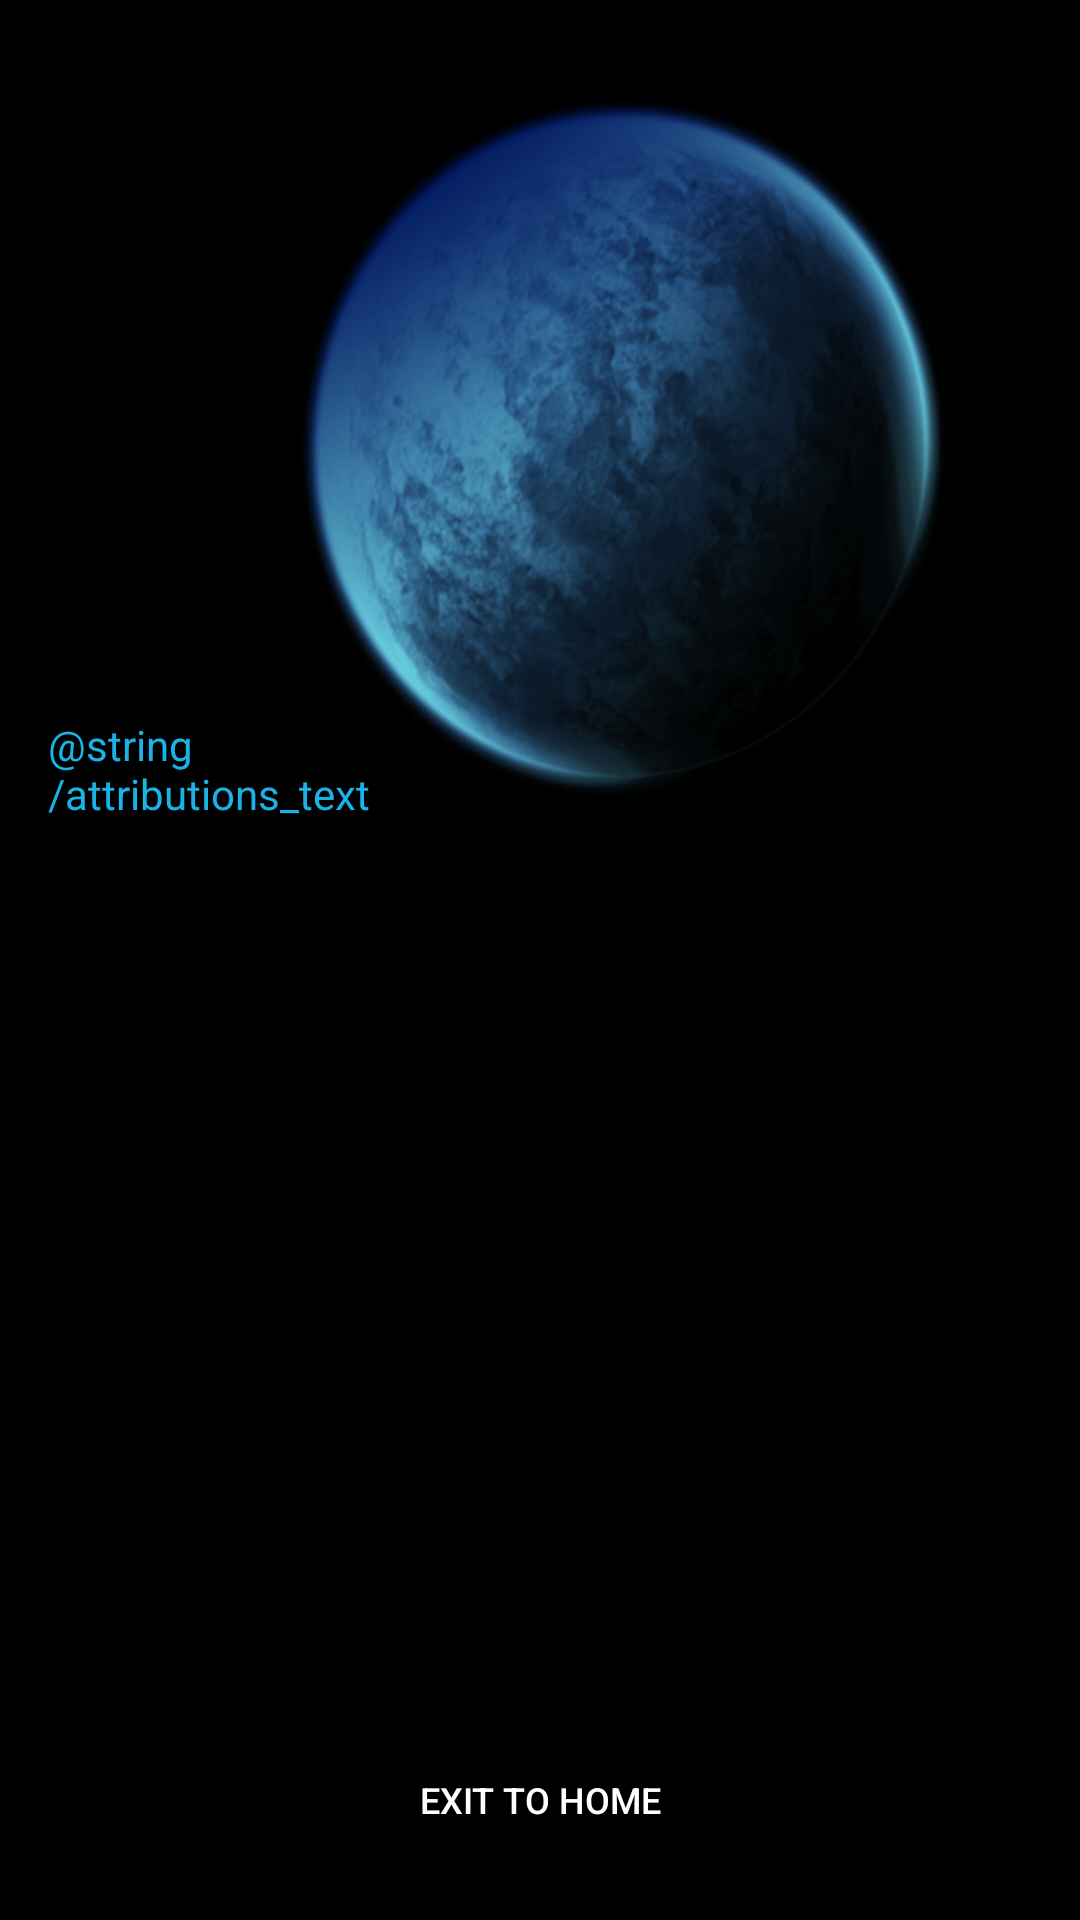

Here is an Android app screen rendered from its layout file. Give the layout XML and the strings, colors and styles it references.
<!-- AndroidManifest.xml: application theme AppTheme -->
<!-- res/layout/activity_policy_attributions.xml -->
<?xml version="1.0" encoding="utf-8"?>
<layout xmlns:android="http://schemas.android.com/apk/res/android">

    <RelativeLayout
        style="@style/MatchParent"
        android:background="@android:color/black">

        <ImageView
            android:id="@+id/moon_image_view"
            android:layout_width="270dp"
            android:layout_height="270dp"
            android:background="@drawable/picture_blackmoon"
            android:layout_alignParentEnd="true"
            android:layout_marginTop="16dp"
            android:layout_marginBottom="@dimen/margin_20" />

        <ImageView
            android:id="@+id/blue_moon_image_view"
            android:layout_width="270dp"
            android:layout_height="270dp"
            android:background="@drawable/bluemoon"
            android:layout_alignParentEnd="true"
            android:layout_marginTop="16dp"
            android:layout_marginEnd="16dp"
            android:layout_marginBottom="@dimen/margin_20" />

        <TextView
            android:id="@+id/blue_moon_click_text_view"
            android:layout_width="120dp"
            android:layout_height="wrap_content"
            android:layout_marginStart="16dp"
            android:layout_marginBottom="32dp"
            android:layout_above="@+id/policy_scroll_view"
            android:text="@string/attributions_text"
            android:textColor="@color/light_blue" />

        <TextView
            android:id="@+id/moon_click_text_view"
            android:layout_width="120dp"
            android:layout_height="wrap_content"
            android:visibility="gone"
            android:layout_marginStart="16dp"
            android:layout_marginBottom="32dp"
            android:layout_above="@+id/policy_scroll_view"
            android:text="@string/press_moon"
            android:textColor="@color/light_blue"
            android:textSize="@dimen/text_size_small" />

        <ScrollView
            android:id="@+id/policy_scroll_view"
            android:layout_width="match_parent"
            android:layout_height="wrap_content"
            android:orientation="vertical"
            android:layout_below="@+id/blue_moon_image_view"
            android:paddingLeft="16dp"
            android:paddingRight="16dp"
            android:paddingBottom="86dp">

            <TextView
                android:id="@+id/policy_text"
                android:textColor="@color/white"
                android:layout_width="wrap_content"
                android:layout_height="wrap_content" />
        </ScrollView>

        <TextView
            android:id="@+id/attributions_text"
            android:layout_width="wrap_content"
            android:layout_height="wrap_content"
            android:layout_below="@+id/blue_moon_image_view"
            android:layout_gravity="center_vertical"
            android:layout_marginStart="16dp"
            android:layout_marginBottom="16dp"
            android:text="@string/attributions_title"
            android:textColor="@color/white"
            android:textSize="18sp"
            android:textStyle="bold"
            android:visibility="gone" />

        <ScrollView
            android:id="@+id/attributions_scroll_view"
            android:visibility="gone"
            android:layout_marginLeft="16dp"
            android:layout_marginRight="16dp"
            android:paddingBottom="86dp"
            android:layout_below="@+id/attributions_text"
            android:layout_gravity="center_vertical"
            android:layout_width="match_parent"
            android:layout_height="290dp">

            <TextView
                android:id="@+id/attribution_link_text_view"
                android:layout_width="wrap_content"
                android:layout_height="wrap_content" />
        </ScrollView>

        <Button
            android:id="@+id/exit_button"
            android:layout_width="wrap_content"
            android:layout_height="wrap_content"
            android:layout_alignParentBottom="true"
            android:layout_centerHorizontal="true"
            android:layout_marginBottom="16dp"
            android:background="@android:color/transparent"
            android:onClick="onExitToHome"
            android:text="@string/exit_to_home"
            android:textColor="@color/white"
            android:textSize="12sp" />
    </RelativeLayout>
</layout>
<!-- resources referenced by this layout -->
<resources>
  <color name="light_blue">#19b3e7</color>
  <color name="white">#ffffff</color>
  <dimen name="margin_20">20dp</dimen>
  <dimen name="text_size_small">14sp</dimen>
  <!-- drawable bluemoon: png bitmap (drawable-xxxhdpi, 127991 bytes) -->
  <!-- drawable picture_blackmoon: png bitmap (drawable-v24, 149797 bytes) -->
  <string name="attributions_title">Attributions</string>
  <string name="exit_to_home">exit to home</string>
  <string name="press_moon">To get back to the privacy policy, please press the moon</string>
  <style name="MatchParent">
          <item name="android:layout_width">match_parent</item>
          <item name="android:layout_height">match_parent</item>
      </style>
  <style name="AppTheme" parent="Theme.AppCompat.Light.DarkActionBar">
          
          <item name="colorPrimary">@color/colorPrimary</item>
          <item name="colorPrimaryDark">@color/colorPrimaryDark</item>
          <item name="colorAccent">@color/colorAccent</item>
      </style>
  <color name="colorPrimary">#b2bcf5</color>
  <color name="colorPrimaryDark">#b2bcf5</color>
  <color name="colorAccent">#f7ed9d</color>
</resources>
